Run: headless pygame with SDL's dummy video driver; simulated clock (each Clock.tick advances the game by its frame time, no real sleeping); random seed 0; keys injected as events and as key.get_pressed() state; no mouse input.
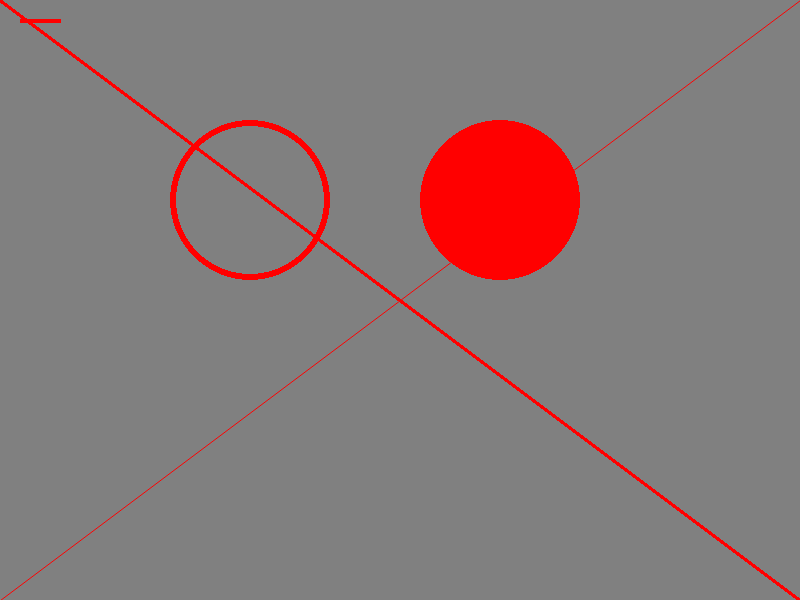
Frame 1 of 4 · flips 1–60 · no input
Frame 2 of 4 · flips 61–180 · tapped SPACE, RETURN · held RIGHT (→), D · screen unchanged from frame 1, image omitted
Frame 3 of 4 · flips 181–300 · held DOWN (↓), S · screen unchanged from frame 2, image omitted
Frame 4 of 4 · flips 301–420 · held LEFT (←), A, UP (↑), W · screen unchanged from frame 3, image omitted

The pygame program that drew these frames:

# 0 Plantilla genérica para un programa que utilice pygame....

# 1 importamos los paquetes que vamos a utilizar
import sys
import pygame
# import pygame.color
import random
from pygame.locals import *
# importa constantes...

# 2 definimos constantes....
BLACK = (0, 0, 0)
GRAY = (128, 128, 128)
RED = (255, 0, 0)
WINDOW_WIDTH = 800
WINDOW_HEIGHT = 600
WINDOW_SIZE = (WINDOW_WIDTH, WINDOW_HEIGHT)  # tupla
FRAMES_PER_SECOND = 30  # es el límite máximo al que correrá, limitado por un reloj....



# 3 iniciamos el entorno de pygame
pygame.init()   # inicializamos las estructuras
# creamos una ventana (surface) para poder dibujar, recibir entradas..
window = pygame.display.set_mode(WINDOW_SIZE)
clock = pygame.time.Clock()   # creamos un objeto de la clase Clock, nos va a servir para limitar velocidad juego...

# 4 - Load assets: image(s), sound(s), etc.

# 5 - Initialize variables


# 6 - Loop forever: estos programas, están dirigidos por eventos. Básicamente es un bucle infinito
# dentro del bucle:
# 7: mirar eventos,
# 8 acciones en cada frame,
# 9 volver a colocar el fondo,
# 10 redibujar elementos actualizados
# 11 mostrar ventana
# 12 pausar el programa hasta que toque con el reloj...

# 6 Bucle infinito
while True:

    # 7 Comprobamos los eventos que han sucedido, y damos respuesta a los mismos
    for event in pygame.event.get():
        # el usuario aprieta el botón de cerrar la ventana
        if event.type == pygame.QUIT:
            pygame.quit()   # borra y libera las estructuras....
            sys.exit()  # se termina el programa

    # 8 acciones a realizar en cada "frame"...


    # 9 borramos la ventana, antes de volver a redibujar nada...
    # realmente habría que dibujar el fondo, antes de volver a dibujar los elementos
    window.fill(GRAY)

    # 10 volvemos a "dibujar en la ventana (memoria)" de nuevo los elementos...
    pygame.draw.line(window, RED, (20, 20), (60, 20), 4)
    pygame.draw.line(window, RED, (0, 0), (WINDOW_WIDTH, WINDOW_HEIGHT), 4)

    pygame.draw.circle(window, RED, (250, 200), 80, 6)  # 6 pixel
    pygame.draw.circle(window, RED, (500, 200), 80, 0)  # edgefilled
    pygame.draw.aaline(window, RED, (0, WINDOW_HEIGHT), (WINDOW_WIDTH, 0), 1)

    # 11 mostramos la pantalla (AHORA ES CUANDO SE MUESTRA REALMENTE LO QUE ESTÁ GRABADO EN LA VENTANA)
    # Obs. que no le indicamos a pygame la ventana, él ya sabe las que ha creado y las muestra
    pygame.display.update()

    # 12 ralentizamos, para que el programa no esté siempre activo... nos damos un respiro...
    clock.tick(FRAMES_PER_SECOND)   # o sea, esperamos un tick de reloj...
